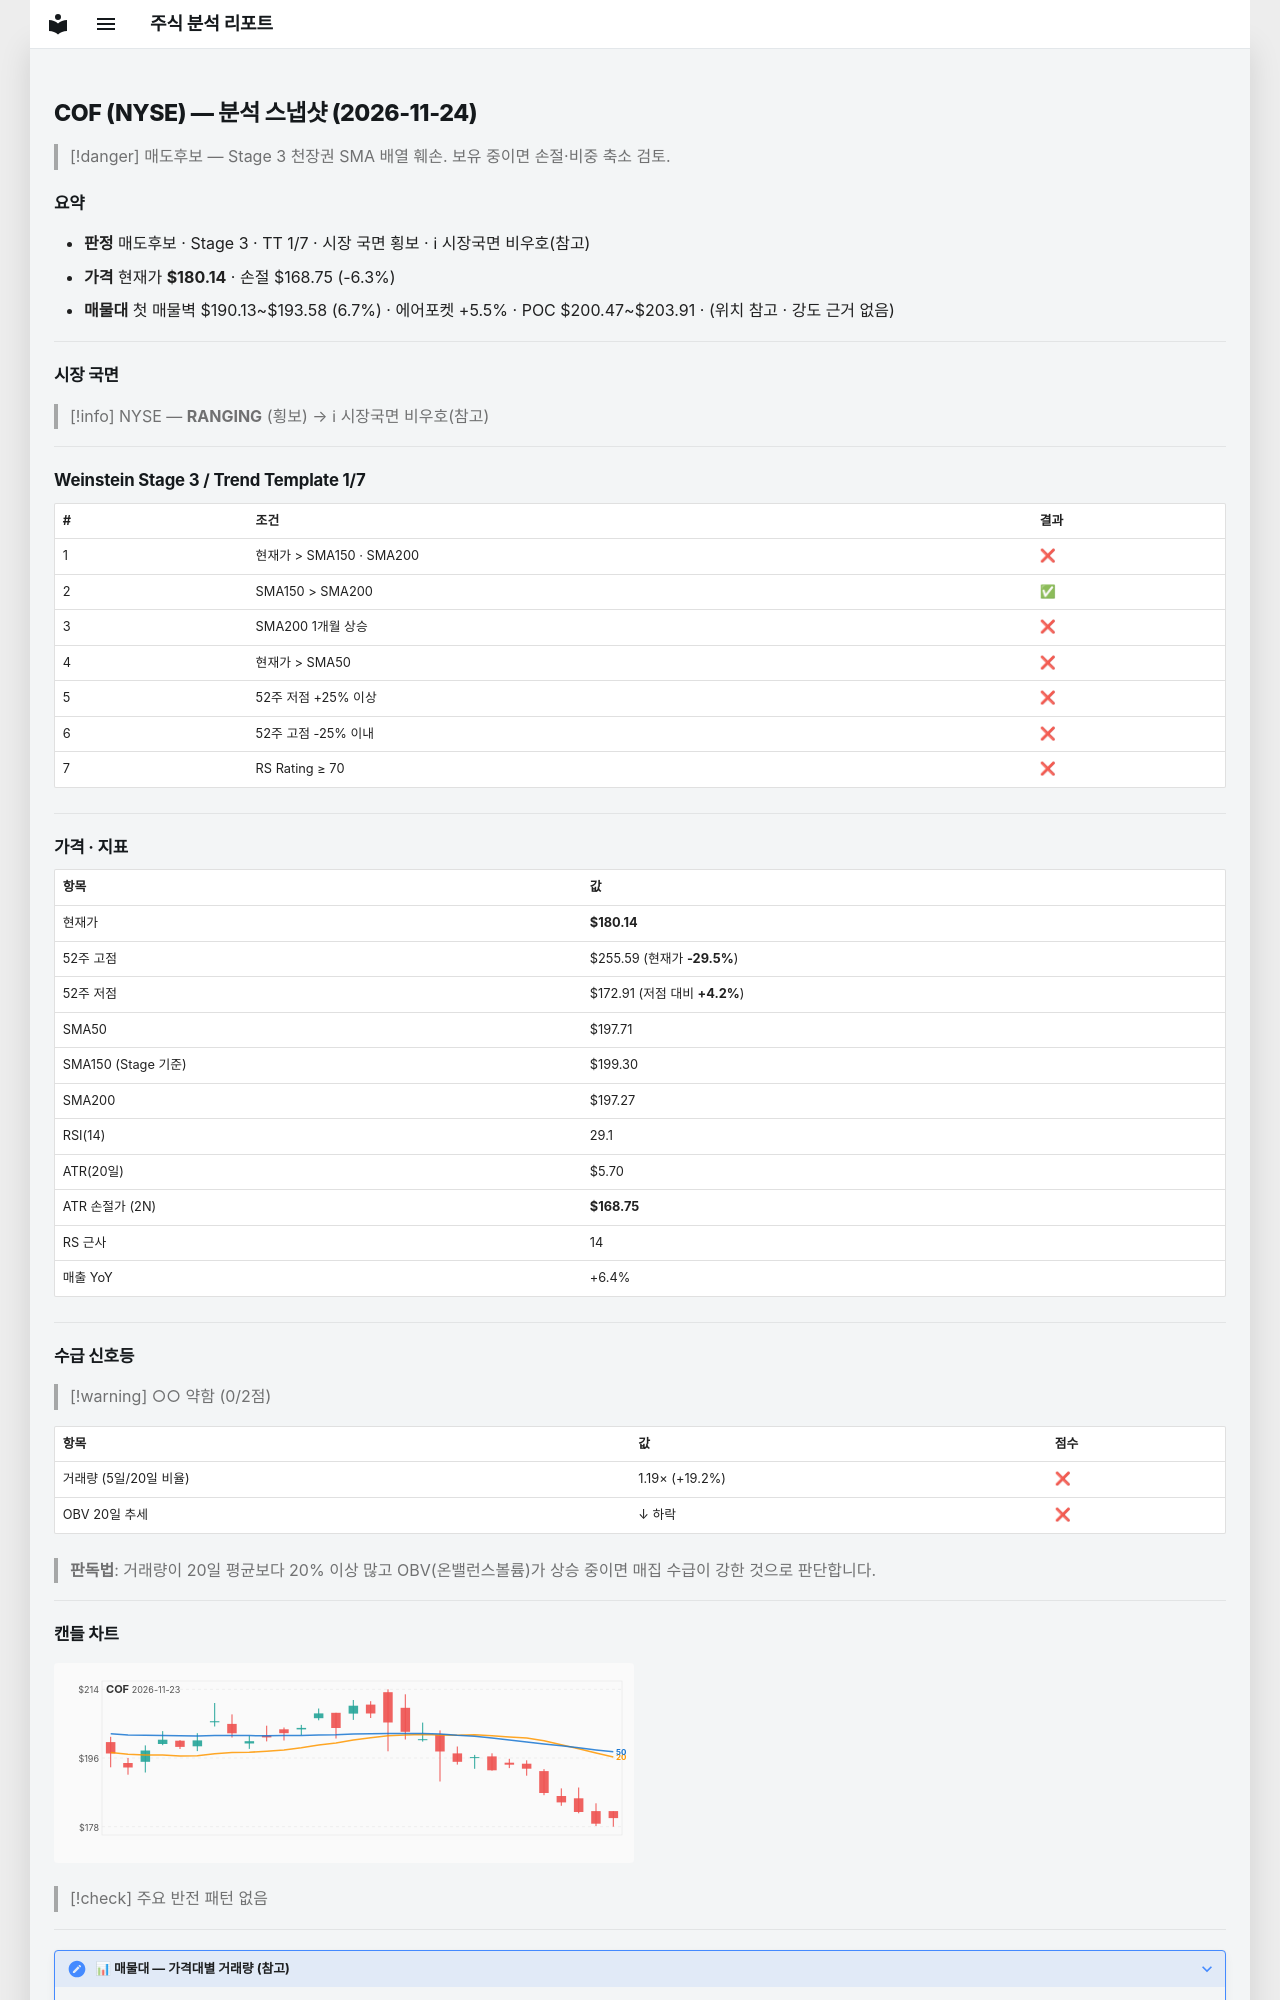

repository: soloandco/stock-reports · page: snapshots/COF-2026-11-24/index.html · generator: mkdocs

---
type: analysis-snapshot
title: COF 분석 스냅샷
ticker: COF
market: NYSE
created: 2026-11-24
updated: 2026-11-24
bar-date: 2026-11-23
verdict: 매도후보
real-rr: 4.06
sma50-gap-pct: -8.9
weekly-position: 저항대아래
weekly-overhead-price: 226.40
weekly-overhead-pct: 25.7
stage: 3
trend-template-score: 1
tt-max: 7
ma-set: sma-50-150-200
price: 180.13999938964844
stop-price: 168.74874876918187
market-regime: RANGING
supply-demand-score: 0/2
supply-demand-label: 약함
status: tracking
tags:
  - stock-agent
  - watchlist
  - COF
  - analysis
related:
  - "[[analysis-template]]"
---

# COF (NYSE) — 분석 스냅샷 (2026-11-24)

> [!danger] 매도후보 — Stage 3 천장권
> SMA 배열 훼손. 보유 중이면 손절·비중 축소 검토.

## 요약

- **판정** 매도후보 · Stage 3 · TT 1/7 · 시장 국면 횡보 · ℹ 시장국면 비우호(참고)
- **가격** 현재가 **$180.14** · 손절 $168.75 (-6.3%)
- **매물대** 첫 매물벽 $190.13~$193.58 (6.7%) · 에어포켓 +5.5% · POC $200.47~$203.91 · (위치 참고 · 강도 근거 없음)

---

## 시장 국면

> [!info] NYSE — **RANGING** (횡보) → ℹ 시장국면 비우호(참고)

---

## Weinstein Stage 3 / Trend Template 1/7

| # | 조건 | 결과 |
|---|------|------|
| 1 | 현재가 > SMA150 · SMA200 | ❌ |
| 2 | SMA150 > SMA200 | ✅ |
| 3 | SMA200 1개월 상승 | ❌ |
| 4 | 현재가 > SMA50 | ❌ |
| 5 | 52주 저점 +25% 이상 | ❌ |
| 6 | 52주 고점 -25% 이내 | ❌ |
| 7 | RS Rating ≥ 70 | ❌ |

---

## 가격 · 지표

| 항목 | 값 |
|------|---|
| 현재가 | **$180.14** |
| 52주 고점 | $255.59 (현재가 **-29.5%**) |
| 52주 저점 | $172.91 (저점 대비 **+4.2%**) |
| SMA50 | $197.71 |
| SMA150 (Stage 기준) | $199.30 |
| SMA200 | $197.27 |
| RSI(14) | 29.1 |
| ATR(20일) | $5.70 |
| ATR 손절가 (2N) | **$168.75** |
| RS 근사 | 14 |
| 매출 YoY | +6.4% |

---
## 수급 신호등

> [!warning] ○○ 약함 (0/2점)

| 항목 | 값 | 점수 |
|------|------|------|
| 거래량 (5일/20일 비율) | 1.19× (+19.2%) | ❌ |
| OBV 20일 추세 | ↓ 하락 | ❌ |

> **판독법**: 거래량이 20일 평균보다 20% 이상 많고 OBV(온밸런스볼륨)가 상승 중이면 매집 수급이 강한 것으로 판단합니다.

---
